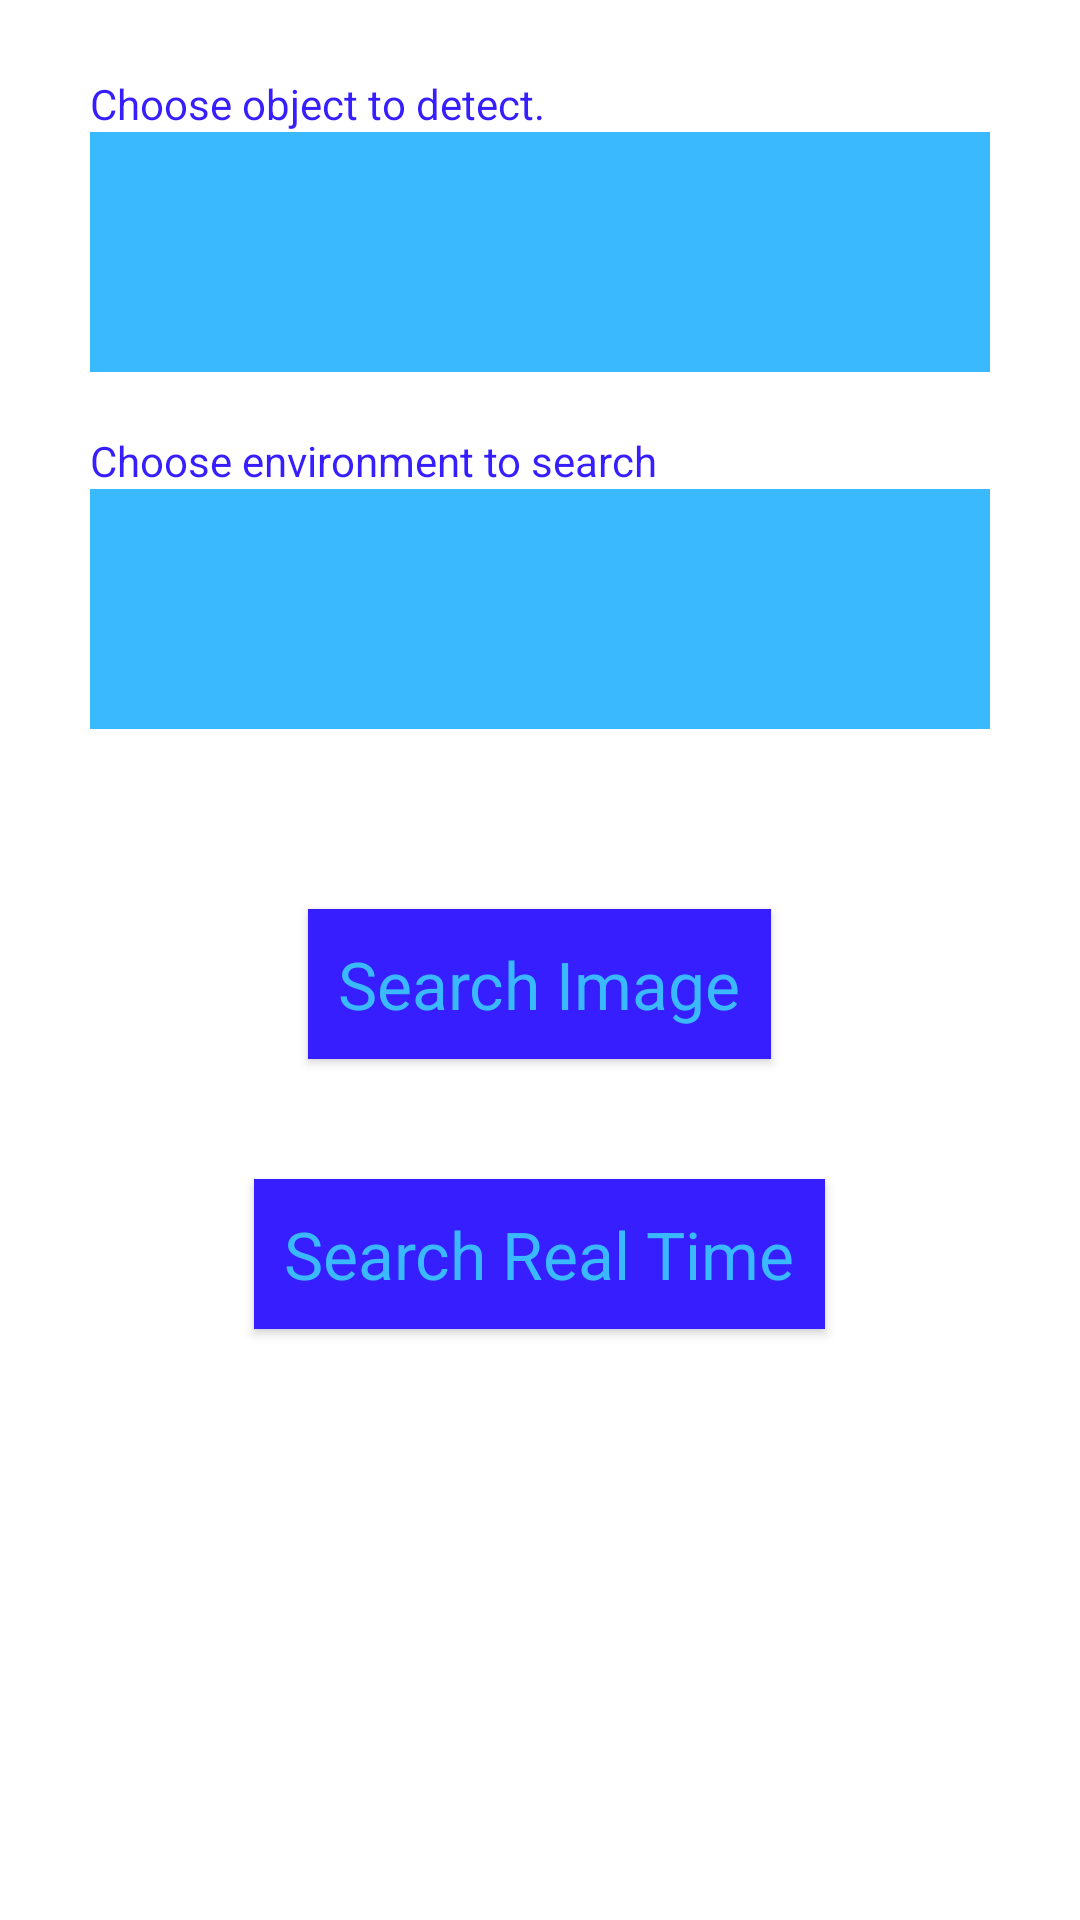

Write the Android layout XML for this screen, with the resource values it uses.
<!-- AndroidManifest.xml: fallback theme Theme.MaterialComponents.DayNight.NoActionBar -->
<!-- res/layout/activity_main.xml -->
<RelativeLayout xmlns:android="http://schemas.android.com/apk/res/android"
                xmlns:tools="http://schemas.android.com/tools"
                android:layout_width="match_parent"
                android:layout_height="match_parent"
                android:paddingLeft="@dimen/activity_horizontal_margin"
                android:paddingRight="@dimen/activity_horizontal_margin"
                android:paddingTop="@dimen/activity_vertical_margin"
                android:paddingBottom="@dimen/activity_vertical_margin"
                android:background="@android:color/white"
                tools:context=".MainActivity">

    <TextView
        android:layout_width="wrap_content"
        android:layout_height="wrap_content"
        android:layout_marginTop="20dp"
        android:text="@string/choose_obj"
        android:textColor="@color/darkblue"
        android:id="@+id/obj_text"/>

    <Spinner
        android:layout_width="match_parent"
        android:layout_height="80dp"
        android:id="@+id/obj_spinner"
        android:spinnerMode="dialog"
        android:background="@color/light_blue"
        android:layout_below="@+id/obj_text"
        android:layout_alignParentLeft="true"
        android:layout_alignParentStart="true">
    </Spinner>

    <TextView
        android:id="@+id/env_text"
        android:layout_width="wrap_content"
        android:layout_height="wrap_content"
        android:layout_below="@+id/obj_spinner"
        android:text="@string/choose_env"
        android:layout_marginTop="20dp"
        android:textColor="@color/darkblue" />

    <Spinner
        android:layout_width="match_parent"
        android:layout_height="80dp"
        android:id="@+id/env_spinner"
        android:spinnerMode="dialog"
        android:background="@color/light_blue"
        android:layout_below="@+id/env_text" >
    </Spinner>

    <Button
        android:id="@+id/search_image"
        android:layout_width="wrap_content"
        android:layout_height="50dp"
        android:layout_below="@+id/env_spinner"
        android:gravity="center"
        android:onClick="searchImage"
        android:padding="10dp"
        android:layout_marginTop="60dp"
        android:text="@string/search_image"
        android:textAppearance="?android:attr/textAppearanceLarge"
        android:layout_gravity="right"
        android:textColor="@color/light_blue"
        android:background="#ff371eff"
        android:layout_centerInParent="true" />

    <Button
        android:id="@+id/search_realtime"
        android:layout_width="wrap_content"
        android:layout_height="50dp"
        android:gravity="center"
        android:onClick="searchRealTime"
        android:padding="10dp"
        android:text="@string/search_realtime"
        android:textAppearance="?android:attr/textAppearanceLarge"
        android:layout_gravity="right"
        android:textColor="@color/light_blue"
        android:background="#ff371eff"
        android:layout_below="@+id/search_image"
        android:layout_marginTop="40dp"
        android:layout_centerInParent="true" />

</RelativeLayout>
<!-- resources referenced by this layout -->
<resources>
  <color name="darkblue">#ff371eff</color>
  <color name="light_blue">#3bb9ff</color>
  <dimen name="activity_horizontal_margin">30dp</dimen>
  <dimen name="activity_vertical_margin">5dp</dimen>
  <string name="choose_env">Choose environment to search</string>
  <string name="choose_obj">Choose object to detect.</string>
  <string name="search_image">Search Image</string>
  <string name="search_realtime">Search Real Time</string>
</resources>
